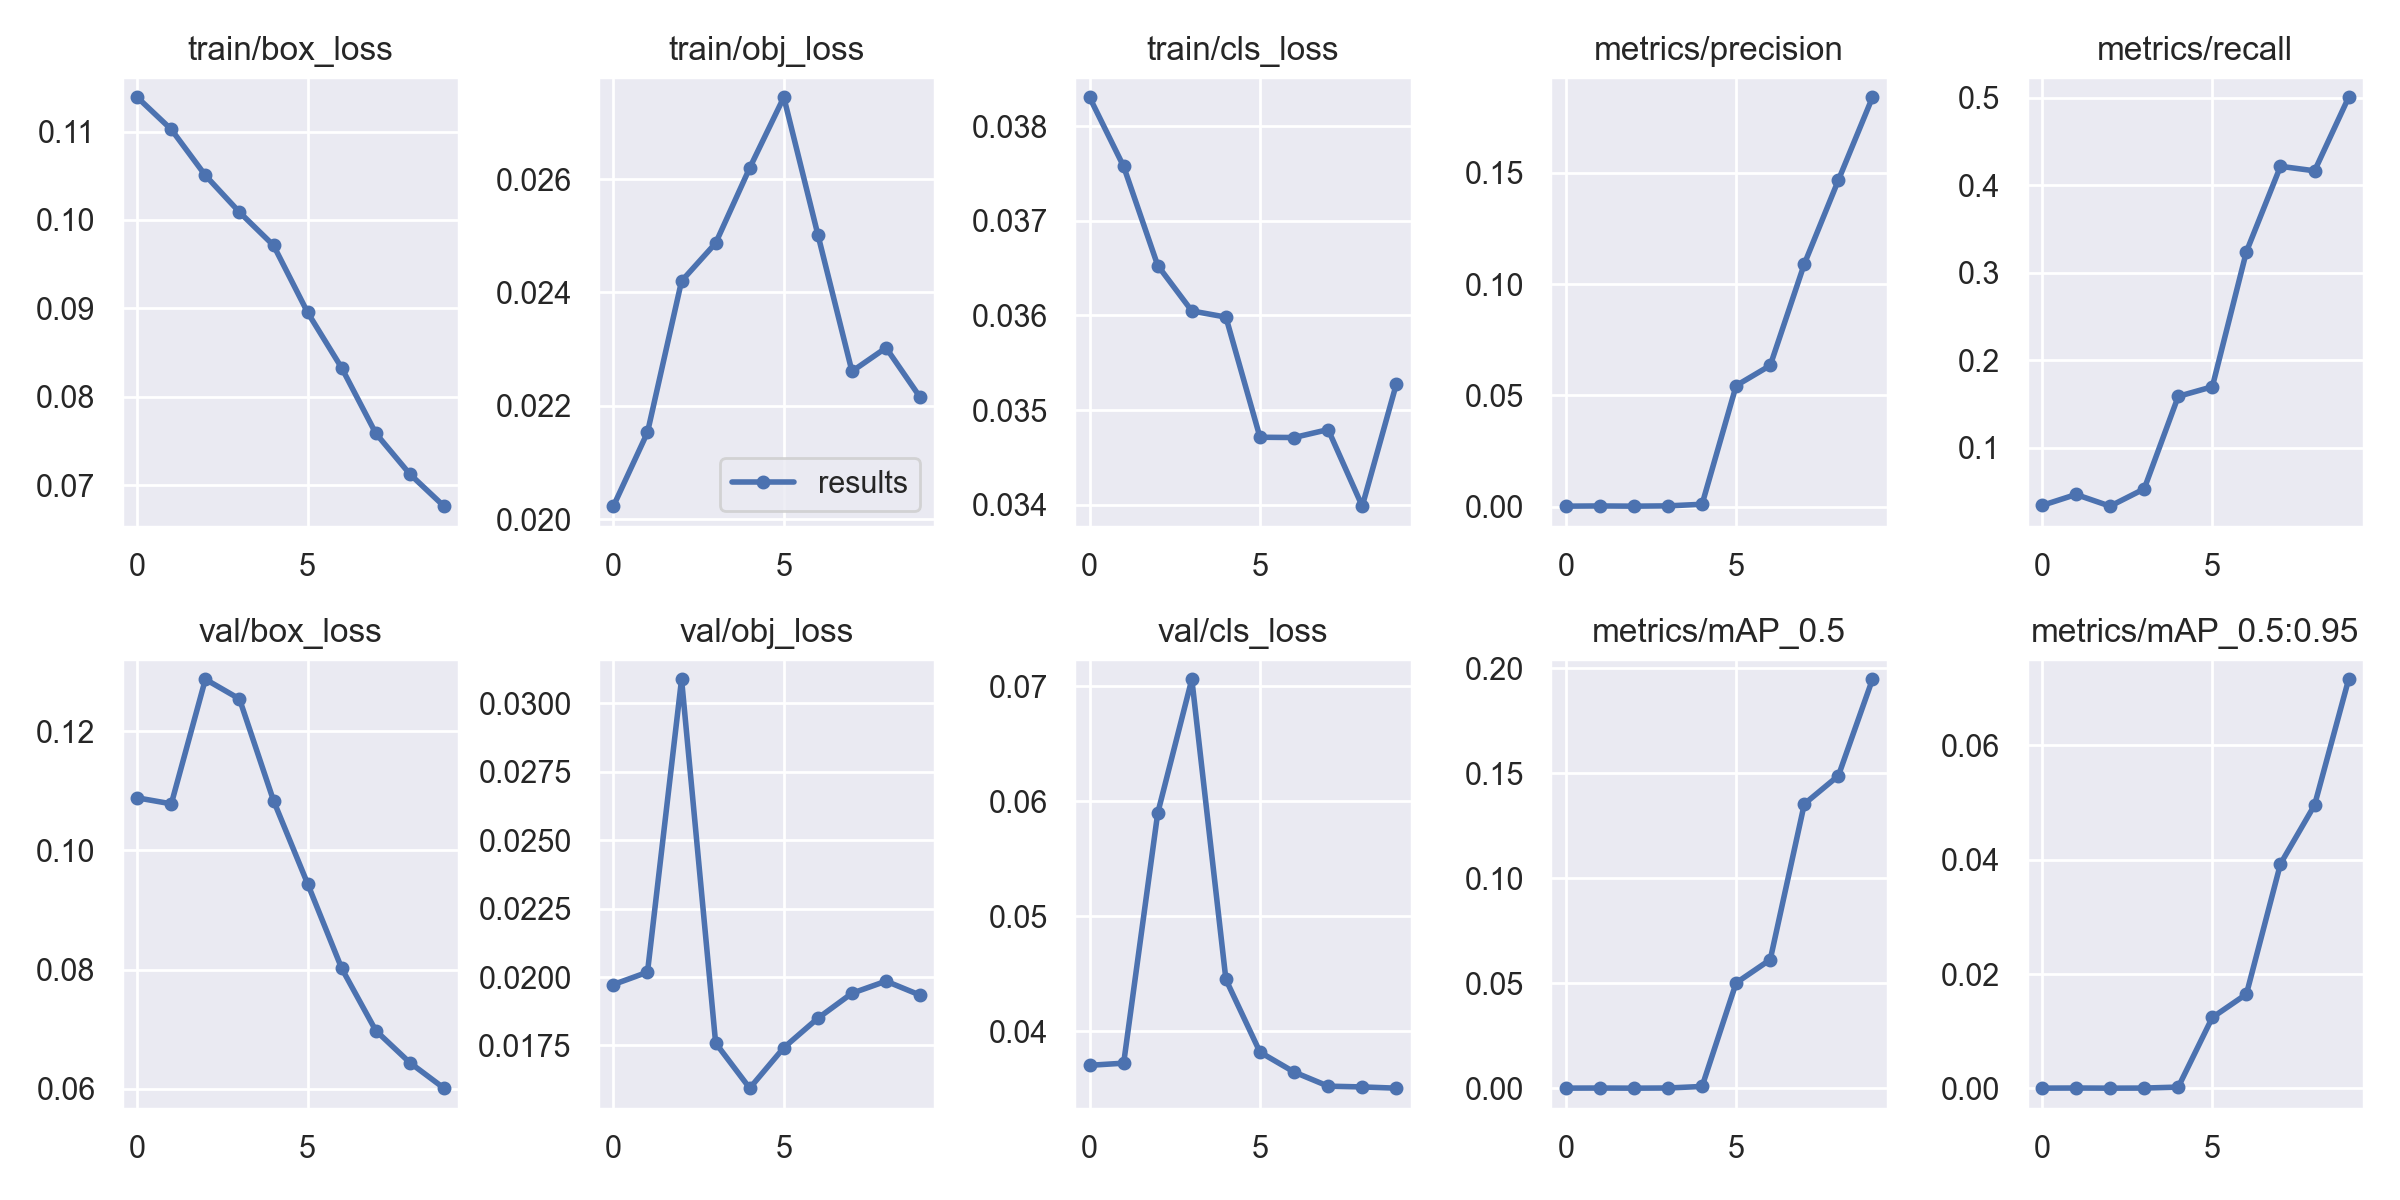

The file beside this chart, header and first rows:
epoch, train/box_loss, train/obj_loss, train/cls_loss, metrics/precision, metrics/recall, metrics/mAP_0.5, metrics/mAP_0.5:0.95, val/box_loss, val/obj_loss, val/cls_loss, x/lr0, x/lr1, x/lr2
0, 0.1139, 0.02023, 0.0383, 0.0002162, 0.03432, 0.0001318, 2.4729e-05, 0.1088, 0.01973, 0.03705, 0.07037, 0.003292, 0.003292
1, 0.1102, 0.02153, 0.03757, 0.0003088, 0.04688, 0.0001691, 4.414e-05, 0.1078, 0.02018, 0.03724, 0.03972, 0.005969, 0.005969
2, 0.105, 0.0242, 0.03653, 0.0002134, 0.03354, 0.0001112, 1.8748e-05, 0.1287, 0.03088, 0.05899, 0.008403, 0.007987, 0.007987
3, 0.1009, 0.02487, 0.03605, 0.0003436, 0.05325, 0.0001883, 3.6388e-05, 0.1254, 0.01759, 0.07062, 0.00703, 0.00703, 0.00703
4, 0.09712, 0.0262, 0.03598, 0.001066, 0.159, 0.0009292, 0.0002091, 0.1083, 0.01594, 0.04452, 0.00703, 0.00703, 0.00703
5, 0.08953, 0.02744, 0.03471, 0.05438, 0.1699, 0.05026, 0.01239, 0.09439, 0.01742, 0.0382, 0.00604, 0.00604, 0.00604
6, 0.08326, 0.02502, 0.03471, 0.06345, 0.3242, 0.06133, 0.01648, 0.08019, 0.0185, 0.03647, 0.00505, 0.00505, 0.00505
7, 0.07586, 0.02261, 0.03479, 0.109, 0.4217, 0.1355, 0.03929, 0.06975, 0.01941, 0.03524, 0.00406, 0.00406, 0.00406
8, 0.07125, 0.02303, 0.03399, 0.1467, 0.4165, 0.1489, 0.04958, 0.06436, 0.01985, 0.03517, 0.00307, 0.00307, 0.00307
9, 0.06762, 0.02215, 0.03527, 0.184, 0.5006, 0.1948, 0.07159, 0.06009, 0.01934, 0.03507, 0.00208, 0.00208, 0.00208
